Run: headless pygame with SDL's dummy video driver; simulated clock (each Clock.tick advances the game by its frame time, no real sleeping); random seed 0; keys injected as events and as key.get_pressed() state; no mouse input.
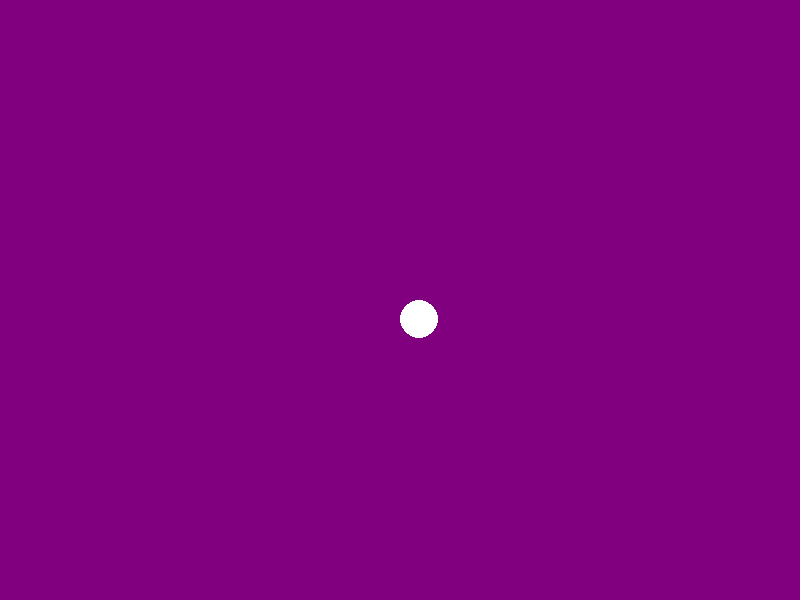
Frame 1 of 4 · flips 1–60 · no input
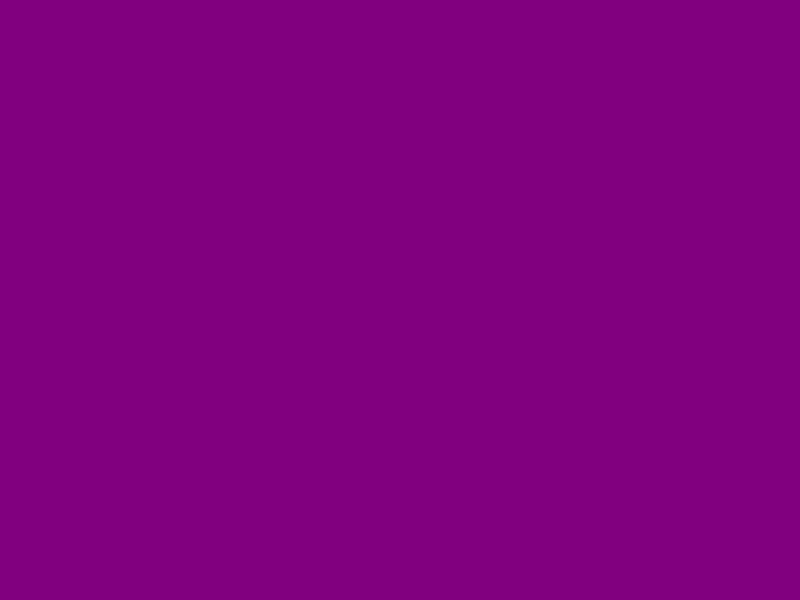
Frame 2 of 4 · flips 61–180 · tapped SPACE, RETURN · held RIGHT (→), D
Frame 3 of 4 · flips 181–300 · held DOWN (↓), S · screen unchanged from frame 2, image omitted
Frame 4 of 4 · flips 301–420 · held LEFT (←), A, UP (↑), W · screen same as frame 1, image omitted

The pygame program that drew these frames:

# Archivo de configuraciones a cargo de León! 

import pygame
import sys

def main():
    pygame.init()
    screen = pygame.display.set_mode((800, 600))
    pygame.display.set_caption("Space Invaders - Testeado con un puntito blanco xD")
    clock = pygame.time.Clock()
    
    # Variables del jugador (punto creado)
    player_x = 400  # Posicion central del punto
    player_y = 300
    player_size = 38  # Tamaño del punto que se mueve con las teclas
    player_speed = 5
    
    running = True
    while running:
        # Evento para poder cerrar el juego si tocas la CRUZ
        for event in pygame.event.get():
            if event.type == pygame.QUIT:
                running = False
        
        # Comandos direccionales para manejar el punto ya creado
        keys = pygame.key.get_pressed()
        if keys[pygame.K_LEFT]:
            player_x -= player_speed
        if keys[pygame.K_RIGHT]:
            player_x += player_speed
        if keys[pygame.K_UP]:
            player_y -= player_speed
        if keys[pygame.K_DOWN]:
            player_y += player_speed
        
        
        screen.fill((128, 0, 128))  # Color de fondo de la pantalla creada
        pygame.draw.circle(screen, (255, 255, 255), (player_x + player_size//2, player_y + player_size//2), player_size//2)  # Color de l punto que se maneja con los direccionales. Todo en prueba
        
        pygame.display.flip()
        clock.tick(60)
    
    pygame.quit()
    sys.exit()

if __name__ == "__main__":
    main()
